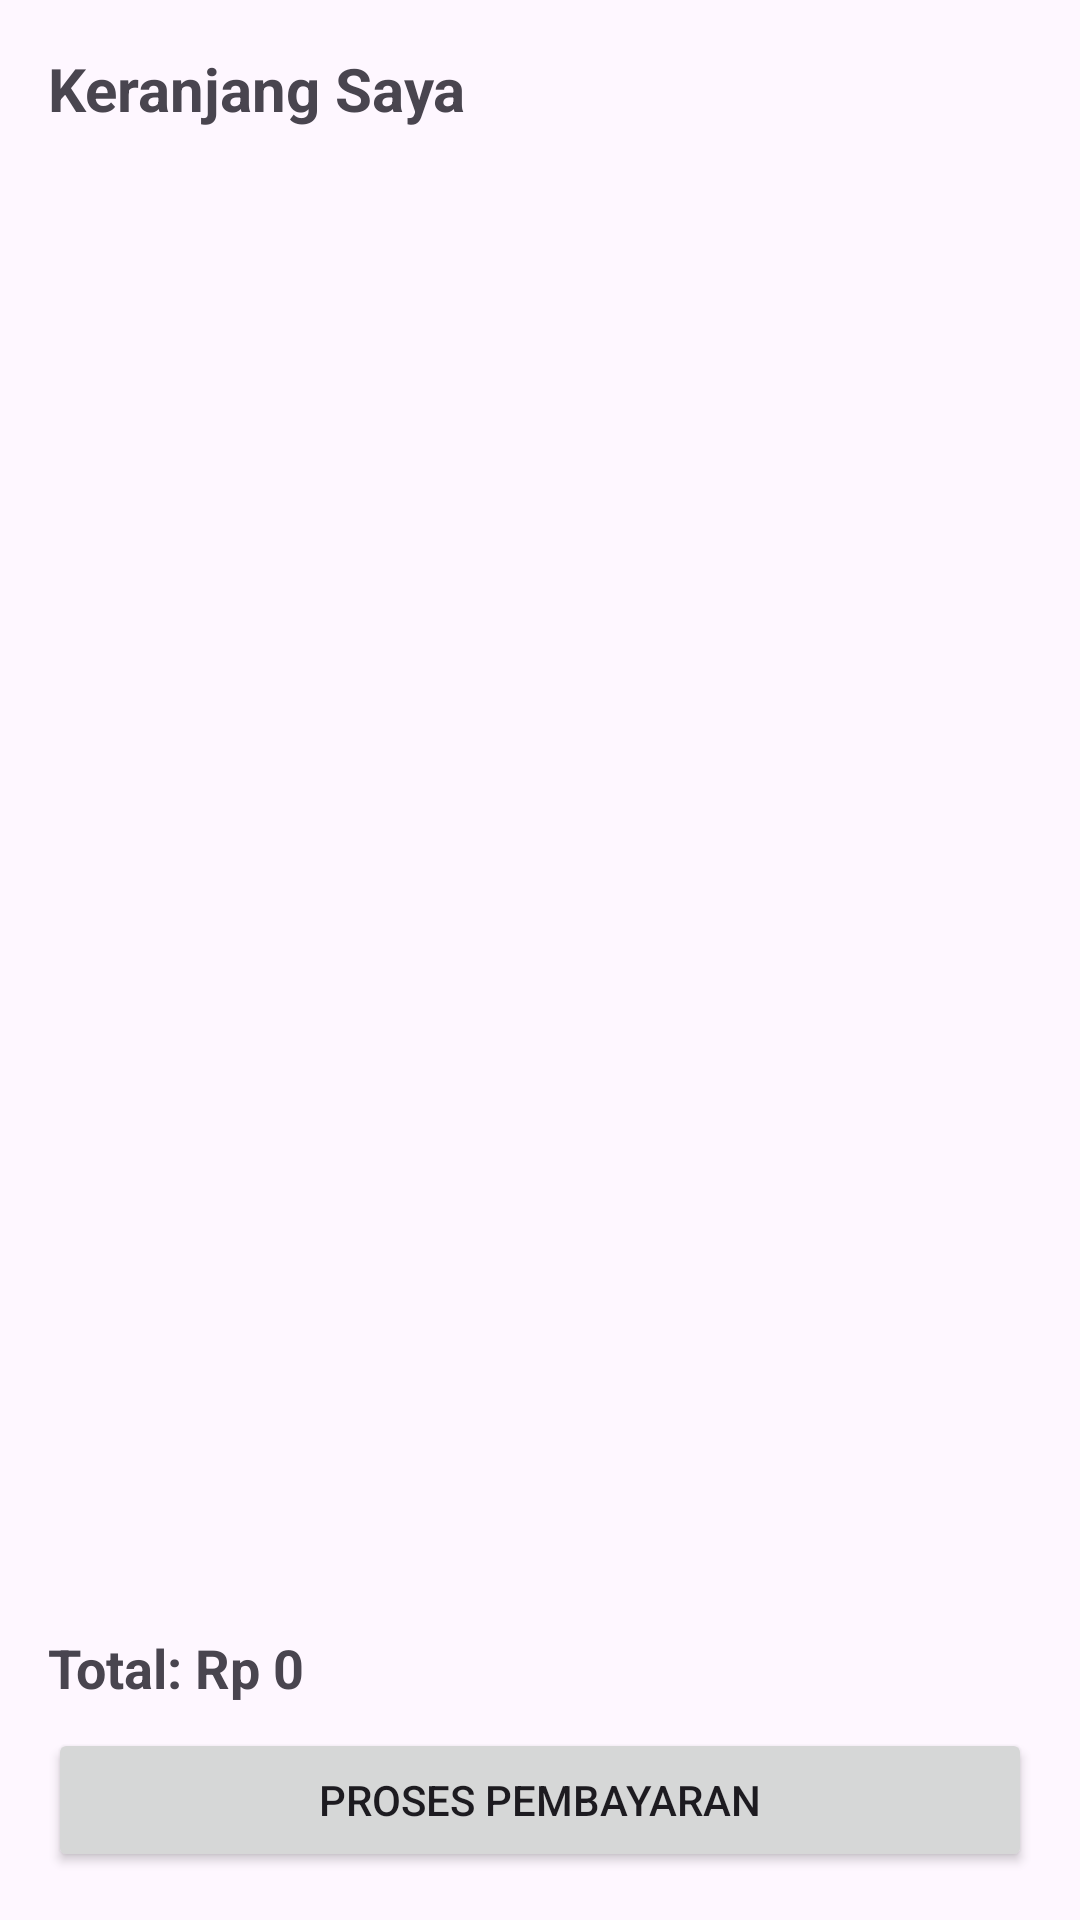

Produce the Android XML layout that renders to this screen, including the resource entries it uses.
<!-- AndroidManifest.xml: application theme Theme.Projek_uas -->
<!-- res/layout/activity_cart.xml -->
<?xml version="1.0" encoding="utf-8"?>
<RelativeLayout xmlns:android="http://schemas.android.com/apk/res/android"
    android:layout_width="match_parent"
    android:layout_height="match_parent"
    android:padding="16dp">

    <TextView
        android:id="@+id/tvJudul"
        android:layout_width="wrap_content"
        android:layout_height="wrap_content"
        android:text="Keranjang Saya"
        android:textSize="20sp"
        android:textStyle="bold"
        android:layout_marginBottom="16dp"/>

    <androidx.recyclerview.widget.RecyclerView
        android:id="@+id/rvCart"
        android:layout_width="match_parent"
        android:layout_height="match_parent"
        android:layout_below="@id/tvJudul"
        android:layout_above="@id/layoutBottom" />

    <LinearLayout
        android:id="@+id/layoutBottom"
        android:layout_width="match_parent"
        android:layout_height="wrap_content"
        android:layout_alignParentBottom="true"
        android:orientation="vertical"
        android:paddingTop="8dp">

        <TextView
            android:id="@+id/tvTotalHarga"
            android:layout_width="match_parent"
            android:layout_height="wrap_content"
            android:text="Total: Rp 0"
            android:textSize="18sp"
            android:textStyle="bold"
            android:layout_marginBottom="8dp" />

        <Button
            android:id="@+id/btnBayar"
            android:layout_width="match_parent"
            android:layout_height="wrap_content"
            android:text="PROSES PEMBAYARAN" />
    </LinearLayout>
</RelativeLayout>
<!-- resources referenced by this layout -->
<resources>
  <style name="Theme.Projek_uas" parent="Base.Theme.Projek_uas" />
  <style name="Base.Theme.Projek_uas" parent="Theme.Material3.DayNight.NoActionBar">
      </style>
</resources>
